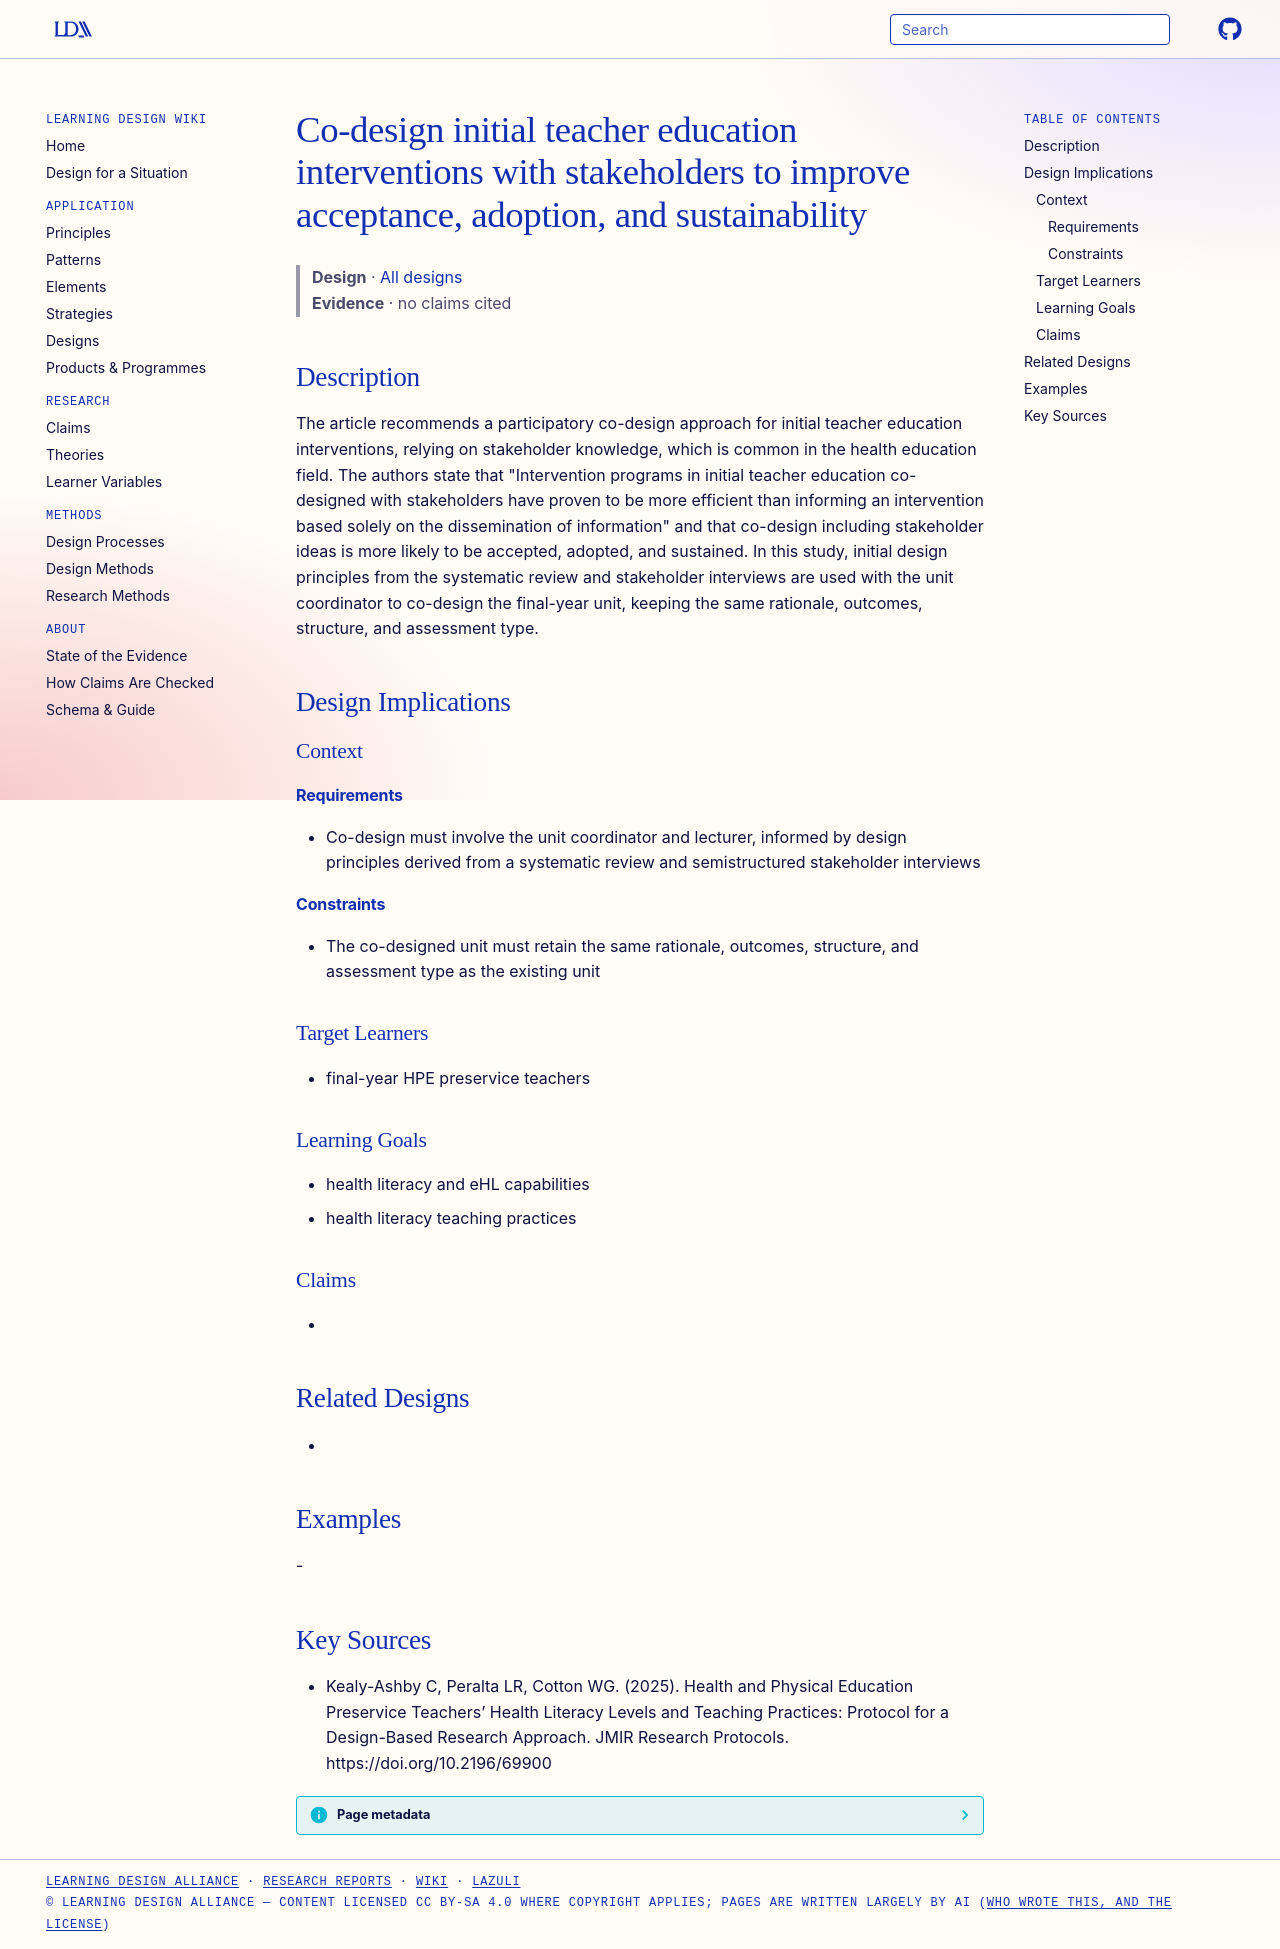

repository: Learning-Design-Alliance/learning-wiki · page: designs/codesign-ite-interventions-with-stakeholders/index.html · generator: mkdocs

---
type: design
id: codesign-ite-interventions-with-stakeholders
title: Co-design initial teacher education interventions with stakeholders to improve acceptance, adoption, and sustainability
description: The article recommends a participatory co-design approach for initial teacher education interventions, relying on stakeholder knowledge, which is common in the health education field.
status: review
generated:
  by: "process:settle-candidates"
  at: 2026-11-22
sources:
  - id: kealy-ashby-c-2025
    resource: "https://doi.org/10.2196/69900"
    title: "Kealy-Ashby C, Peralta LR, Cotton WG. (2025). Health and Physical Education Preservice Teachers’ Health Literacy Levels and Teaching Practices: Protocol for a Design-Based Research Approach. JMIR Research Protocols. https://doi.org/10.2196/69900"
    author: Kealy-Ashby C, Peralta LR, Cotton WG
---

# Co-design initial teacher education interventions with stakeholders to improve acceptance, adoption, and sustainability

> **Design** · [All designs](index.md)
> **Evidence** · no claims cited

## Description
The article recommends a participatory co-design approach for initial teacher education interventions, relying on stakeholder knowledge, which is common in the health education field. The authors state that "Intervention programs in initial teacher education co-designed with stakeholders have proven to be more efficient than informing an intervention based solely on the dissemination of information" and that co-design including stakeholder ideas is more likely to be accepted, adopted, and sustained. In this study, initial design principles from the systematic review and stakeholder interviews are used with the unit coordinator to co-design the final-year unit, keeping the same rationale, outcomes, structure, and assessment type.

## Design Implications

### Context
#### Requirements
- Co-design must involve the unit coordinator and lecturer, informed by design principles derived from a systematic review and semistructured stakeholder interviews
#### Constraints
- The co-designed unit must retain the same rationale, outcomes, structure, and assessment type as the existing unit

### Target Learners
- final-year HPE preservice teachers

### Learning Goals
- health literacy and eHL capabilities
- health literacy teaching practices

### Claims
- 

## Related Designs
- 

## Examples
-

## Key Sources
- Kealy-Ashby C, Peralta LR, Cotton WG. (2025). Health and Physical Education Preservice Teachers’ Health Literacy Levels and Teaching Practices: Protocol for a Design-Based Research Approach. JMIR Research Protocols. https://doi.org/10.2196/69900
